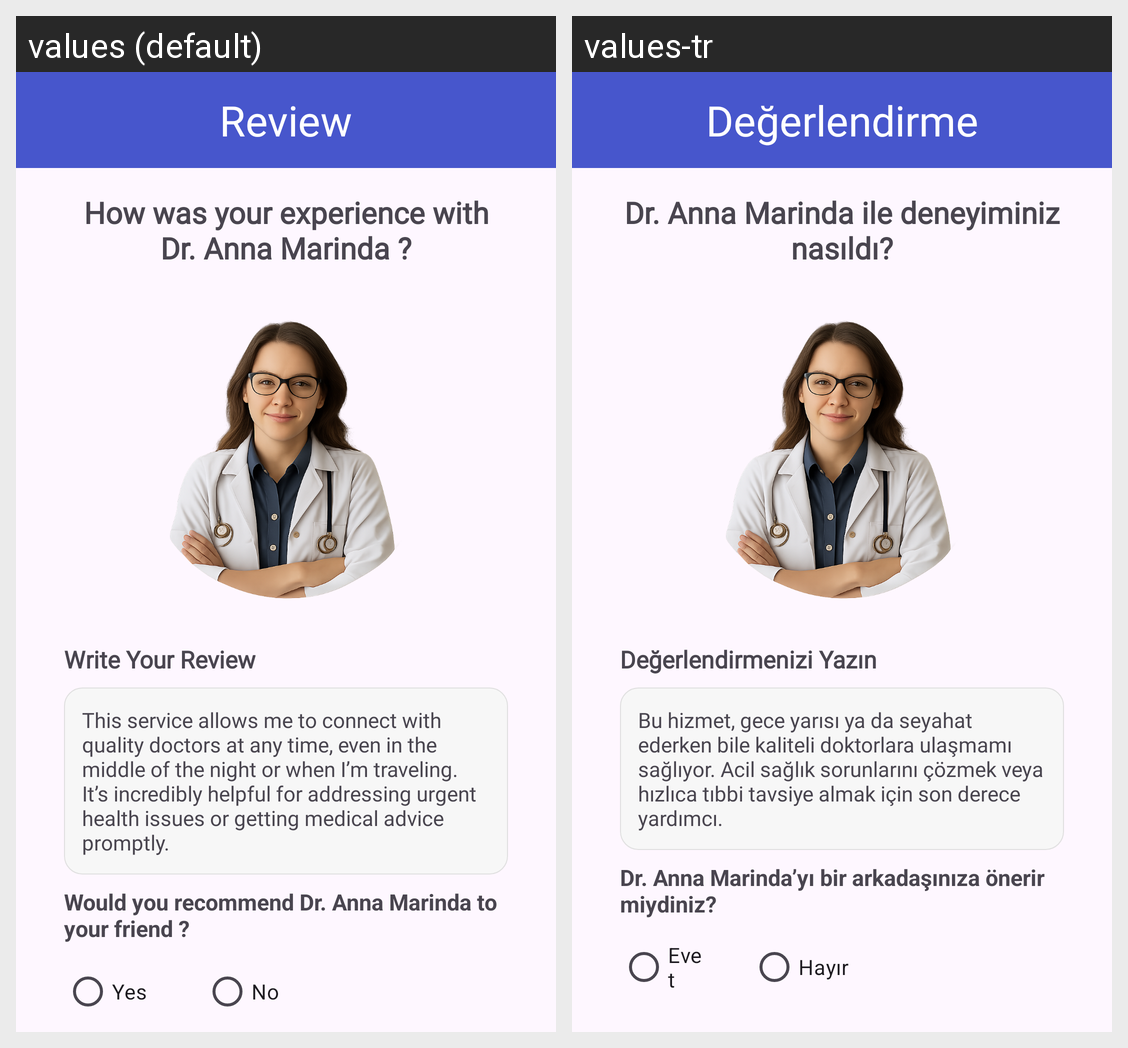

The same Android screen rendered under two of its app's locales, left to right. List the strings drawn on it with the default value and each locale's translation.
Android screen res/layout/activity_main.xml rendered under 2 locales, left to right: values (default), values-tr. Device: Nexus 5 (rendered at 1080×1920; each locale shown at half size, 540×960, under a caption strip naming it); theme Theme.TasarimCalismasi_Odev3.
Strings drawn on this screen, with the default value and each locale's value (text and hints the layout hard-codes, and strings that could not be matched under every locale, appear in the picture but are not listed):

baslik
  values: Review
  values-tr: Değerlendirme

reviewAciklama
  values: How was your experience with Dr. Anna Marinda ?
  values-tr: Dr. Anna Marinda ile deneyiminiz nasıldı?

reviewBaslik
  values: Write Your Review
  values-tr: Değerlendirmenizi Yazın

aciklama
  values: This service allows me to connect with quality doctors at any time, even in the middle of the night or when I’m traveling. It’s incredibly helpful for addressing urgent health issues or getting medical advice promptly.
  values-tr: Bu hizmet, gece yarısı ya da seyahat ederken bile kaliteli doktorlara ulaşmamı sağlıyor. Acil sağlık sorunlarını çözmek veya hızlıca tıbbi tavsiye almak için son derece yardımcı.

soru
  values: Would you recommend Dr. Anna Marinda to your friend ?
  values-tr: Dr. Anna Marinda’yı bir arkadaşınıza önerir miydiniz?

yes
  values: Yes
  values-tr: Evet

no
  values: No
  values-tr: Hayır
